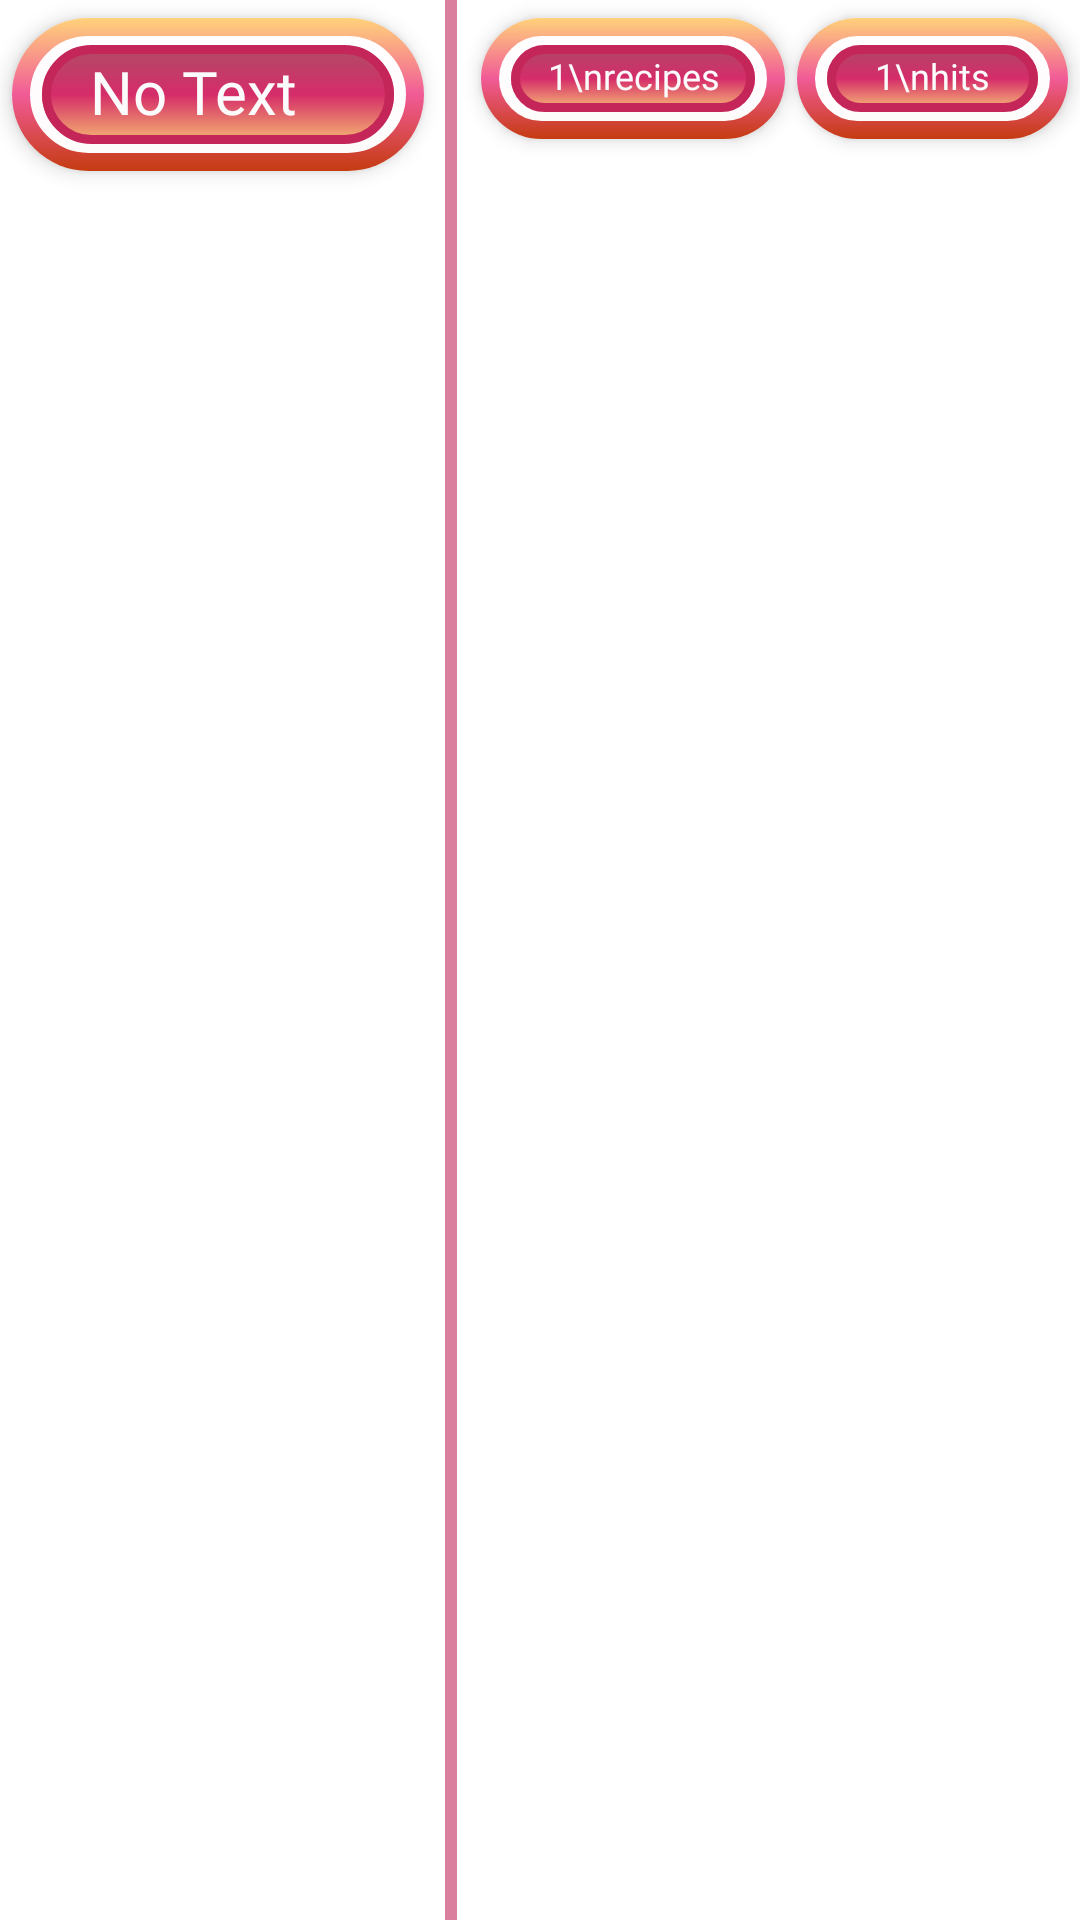

Android layout source for this screen:
<!-- AndroidManifest.xml: application theme Theme.Cookaholics_Capstone -->
<!-- res/layout/design_recipes_tag_scrip_two.xml -->
<?xml version="1.0" encoding="utf-8"?>
<androidx.appcompat.widget.LinearLayoutCompat xmlns:android="http://schemas.android.com/apk/res/android"
    xmlns:app="http://schemas.android.com/apk/res-auto"
    android:layout_width="match_parent"
    android:layout_height="wrap_content"
    android:orientation="horizontal">


    <androidx.cardview.widget.CardView
        android:layout_width="0dp"
        android:layout_height="wrap_content"
        android:layout_marginStart="4dp"
        android:layout_marginTop="6dp"
        android:layout_marginEnd="4dp"
        android:layout_weight="1"
        app:cardBackgroundColor="#FFFFFF"
        app:cardCornerRadius="54dp"
        app:cardElevation="4dp">

        <FrameLayout
            android:layout_width="match_parent"
            android:layout_height="match_parent"
            android:layout_gravity="center"
            android:background="@drawable/design_tag_outer_frame"
            android:padding="4dp">

            <androidx.cardview.widget.CardView
                android:layout_width="match_parent"
                android:layout_height="match_parent"
                app:cardBackgroundColor="#00631313"
                app:cardCornerRadius="20dp"
                app:cardElevation="0dp"
                app:cardMaxElevation="0dp">

                <TextView
                    android:id="@+id/scrip_scripText"
                    android:layout_width="match_parent"
                    android:layout_height="wrap_content"
                    android:layout_gravity="center"
                    android:layout_marginLeft="6dp"
                    android:layout_marginTop="5dp"
                    android:layout_marginRight="6dp"
                    android:layout_marginBottom="5dp"
                    android:background="@drawable/design_tag_inner_indent"
                    android:ellipsize="end"
                    android:fontFamily="@font/nunito_bold_main"
                    android:maxLines="1"
                    android:paddingLeft="16dp"
                    android:paddingTop="2dp"
                    android:paddingRight="16dp"
                    android:paddingBottom="4dp"
                    android:text="No Text"
                    android:textColor="#FBFBFB"
                    android:textSize="20sp" />

            </androidx.cardview.widget.CardView>

        </FrameLayout>

    </androidx.cardview.widget.CardView>

    <View
        android:layout_width="4dp"
        android:layout_height="match_parent"
        android:layout_gravity="center"
        android:layout_marginLeft="3dp"
        android:layout_marginRight="4dp"
        android:background="#A3C63968" />

    <androidx.cardview.widget.CardView
        android:layout_width="wrap_content"
        android:layout_height="wrap_content"
        android:layout_marginStart="4dp"
        android:layout_marginTop="6dp"
        android:layout_marginEnd="4dp"
        app:cardBackgroundColor="#FFFFFF"
        app:cardCornerRadius="54dp"
        app:cardElevation="4dp">

        <FrameLayout
            android:layout_width="match_parent"
            android:layout_height="match_parent"
            android:layout_gravity="center"
            android:background="@drawable/design_tag_outer_frame"
            android:padding="4dp">

            <androidx.cardview.widget.CardView
                android:layout_width="match_parent"
                android:layout_height="match_parent"
                app:cardBackgroundColor="#00631313"
                app:cardCornerRadius="20dp"
                app:cardElevation="0dp"
                app:cardMaxElevation="0dp">

                <TextView
                    android:id="@+id/scrip_scripRecipes"
                    android:layout_width="match_parent"
                    android:layout_height="wrap_content"
                    android:layout_gravity="center"
                    android:layout_marginLeft="6dp"
                    android:layout_marginTop="5dp"
                    android:layout_marginRight="6dp"
                    android:layout_marginBottom="5dp"
                    android:background="@drawable/design_tag_inner_indent"
                    android:ellipsize="end"
                    android:fontFamily="@font/nunito_bold_main"
                    android:paddingLeft="12dp"
                    android:paddingTop="2dp"
                    android:paddingRight="12dp"
                    android:paddingBottom="4dp"
                    android:text="1\nrecipes"
                    android:textAlignment="center"
                    android:textColor="#FBFBFB"
                    android:textSize="12sp" />

            </androidx.cardview.widget.CardView>

        </FrameLayout>

    </androidx.cardview.widget.CardView>

    <androidx.cardview.widget.CardView
        android:layout_width="wrap_content"
        android:layout_height="wrap_content"
        android:layout_marginTop="6dp"
        android:layout_marginEnd="4dp"
        app:cardBackgroundColor="#FFFFFF"
        app:cardCornerRadius="54dp"
        app:cardElevation="4dp">

        <FrameLayout
            android:layout_width="match_parent"
            android:layout_height="match_parent"
            android:layout_gravity="center"
            android:background="@drawable/design_tag_outer_frame"
            android:padding="4dp">

            <androidx.cardview.widget.CardView
                android:layout_width="match_parent"
                android:layout_height="match_parent"
                app:cardBackgroundColor="#00631313"
                app:cardCornerRadius="20dp"
                app:cardElevation="0dp"
                app:cardMaxElevation="0dp">

                <TextView
                    android:id="@+id/scrip_scripHits"
                    android:layout_width="match_parent"
                    android:layout_height="wrap_content"
                    android:layout_gravity="center"
                    android:layout_marginLeft="6dp"
                    android:layout_marginTop="5dp"
                    android:layout_marginRight="6dp"
                    android:layout_marginBottom="5dp"
                    android:background="@drawable/design_tag_inner_indent"
                    android:ellipsize="end"
                    android:fontFamily="@font/nunito_bold_main"
                    android:paddingLeft="16dp"
                    android:paddingTop="2dp"
                    android:paddingRight="16dp"
                    android:paddingBottom="4dp"
                    android:text="1\nhits"
                    android:textAlignment="center"
                    android:textColor="#FBFBFB"
                    android:textSize="12sp" />

            </androidx.cardview.widget.CardView>

        </FrameLayout>

    </androidx.cardview.widget.CardView>


</androidx.appcompat.widget.LinearLayoutCompat>
<!-- resources referenced by this layout -->
<resources>
  <!-- drawable design_tag_inner_indent (drawable) -->
  <?xml version="1.0" encoding="UTF-8"?>
  <selector xmlns:android="http://schemas.android.com/apk/res/android">
      <item>
          <shape xmlns:android="http://schemas.android.com/apk/res/android">
              <gradient
                  android:type="linear"
                  android:angle="-90"
                  android:startColor="#9C851251"
                  android:centerColor="#95C10A49"
                  android:endColor="#BCFFD684" />
              <corners android:bottomLeftRadius="20dp"
                  android:bottomRightRadius="20dp"
                  android:topLeftRadius="20dp"
                  android:topRightRadius="20dp" />
              <stroke android:color="#C5265A" android:width="3dp"></stroke>
          </shape>
      </item>
  </selector>
  <!-- drawable design_tag_outer_frame (drawable) -->
  <?xml version="1.0" encoding="UTF-8"?>
  <layer-list xmlns:android="http://schemas.android.com/apk/res/android" >
  
      <item>
          
          <shape android:shape="rectangle" >
              <gradient
                  android:angle="-90"
                  android:centerColor="#F15B97"
                  android:startColor="#FFD27A"
                  android:endColor="#C53B11" />
              <corners android:bottomLeftRadius="6dp"
                  android:bottomRightRadius="6dp"
                  android:topLeftRadius="6dp"
                  android:topRightRadius="6dp">
  
              </corners>
          </shape>
      </item>
      
      <item
          android:bottom="6dp"
          android:left="6dp"
          android:right="6dp"
          android:top="6dp">
  
          <shape android:shape="rectangle" >
              
  
              <corners android:bottomLeftRadius="20dp"
                  android:bottomRightRadius="20dp"
                  android:topLeftRadius="20dp"
                  android:topRightRadius="20dp">
  
              </corners>
              <stroke android:width="4dp"
                  android:color="#FAFFFFFF">
  
              </stroke>
              <solid android:color="#00C5252B" />
          </shape>
      </item>
  
  </layer-list>
  <style name="Theme.Cookaholics_Capstone" parent="Theme.MaterialComponents.DayNight.NoActionBar">
          
          <item name="colorPrimary">@color/purple_500</item>
          <item name="colorPrimaryVariant">@color/purple_700</item>
          <item name="colorOnPrimary">@color/white</item>
          
          <item name="colorSecondary">@color/teal_200</item>
          <item name="colorSecondaryVariant">@color/teal_700</item>
          <item name="colorOnSecondary">@color/black</item>
          
          <item name="android:statusBarColor" tools:targetApi="l">@color/official_cookaholics_saturated</item>
          
          <item name="android:navigationBarColor">@color/official_cookaholics_saturated</item>
      </style>
  <color name="purple_500">#FF4863</color>
  <color name="purple_700">#FF8045</color>
  <color name="white">#FFFFFFFF</color>
  <color name="teal_200">#FF03DAC5</color>
  <color name="teal_700">#FF018786</color>
  <color name="black">#FF000000</color>
  <color name="official_cookaholics_saturated">#FF7C54</color>
</resources>
